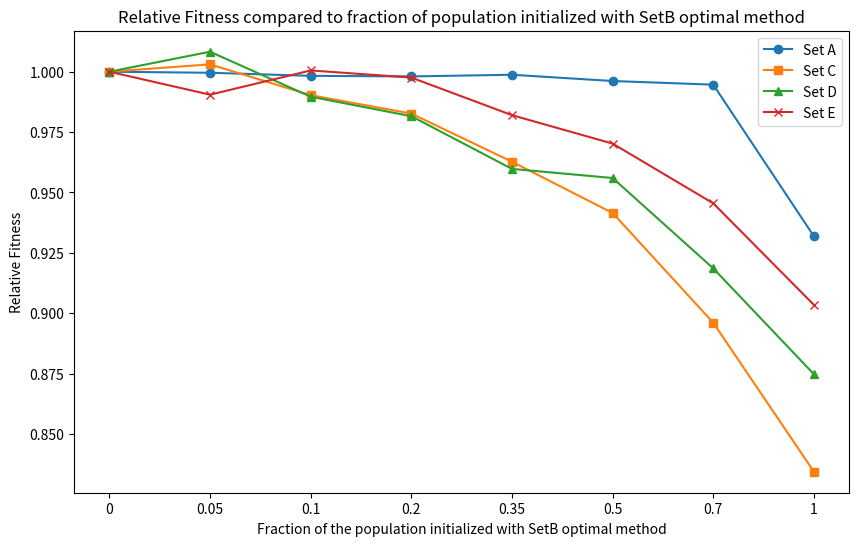

The matplotlib source for this figure:
import matplotlib.pyplot as plt
import numpy as np

# Define your data arrays
setA = np.array([528.0,527.7666666666667,527.1,526.9666666666667,527.3333333333334,525.9666666666667,525.1666666666666,492.0])
setC = np.array([26438.966666666667,26519.8,26181.866666666665,25980.333333333332,25453.266666666666,24892.433333333334,23689.8,22059.0])
setD = np.array([177.2,178.66666666666666,175.36666666666667,173.93333333333334,170.06666666666666,169.4,162.76666666666668,155.0])
setE = np.array([192.6,190.76666666666668,192.7,192.13333333333333,189.13333333333333,186.86666666666667,182.1,174.0])

# Define your x-axis labels
x_labels = ['0', '0.05', '0.1', '0.2', '0.35', '0.5', '0.7', '1']

# Calculate differences with respect to the first element
def calculate_relative_changes(array):
    return array / array[0]

rel_setA = calculate_relative_changes(setA)
rel_setC = calculate_relative_changes(setC)
rel_setD = calculate_relative_changes(setD)
rel_setE = calculate_relative_changes(setE)

# Plotting the data
plt.figure(figsize=(10, 6))

plt.plot(rel_setA, marker='o', label='Set A')
plt.plot(rel_setC, marker='s', label='Set C')
plt.plot(rel_setD, marker='^', label='Set D')
plt.plot(rel_setE, marker='x', label='Set E')

# Adding labels and title
plt.xticks(ticks=np.arange(len(x_labels)), labels=x_labels)
plt.xlabel('Fraction of the population initialized with SetB optimal method')
plt.ylabel('Relative Fitness')
plt.title('Relative Fitness compared to fraction of population initialized with SetB optimal method')
plt.legend()

# Display the plot
plt.show()
